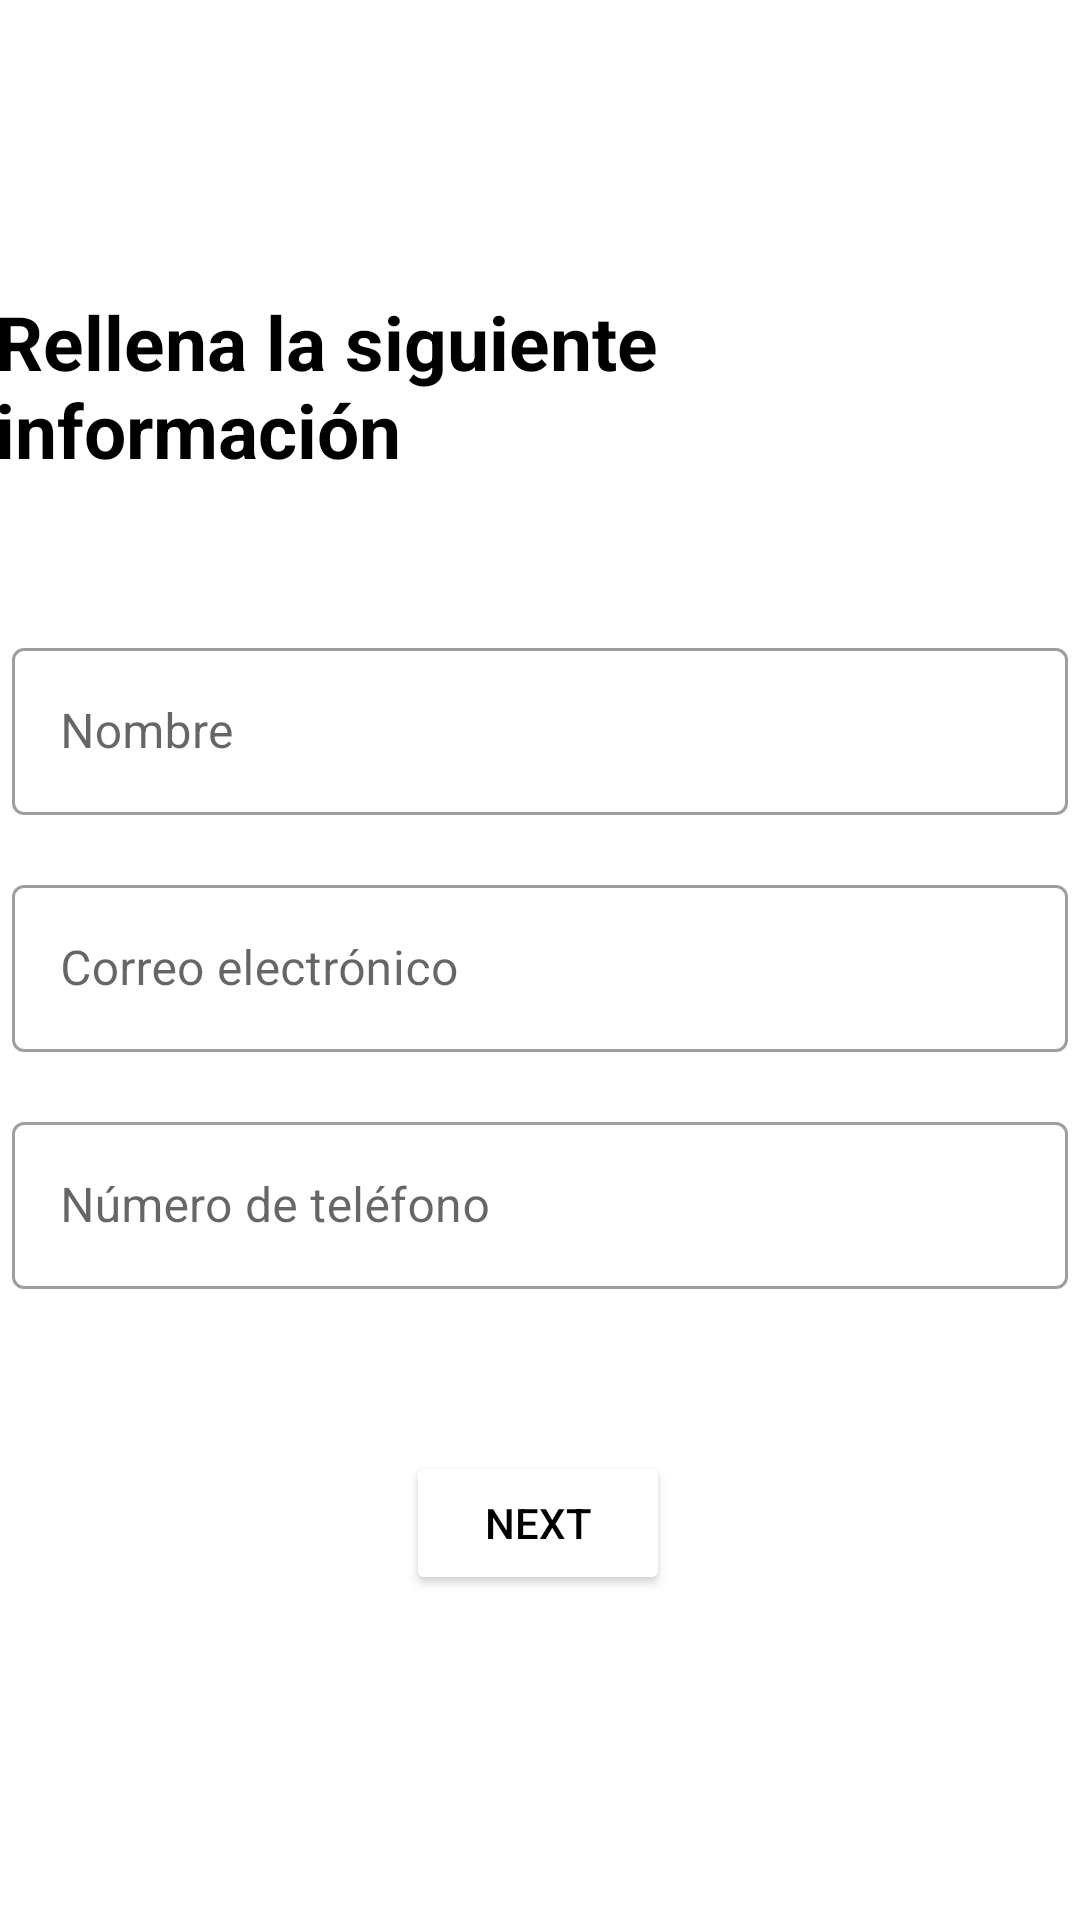

The Android layout XML behind this screen, and the referenced resources:
<!-- AndroidManifest.xml: application theme Theme.Laboratorio04Portillo -->
<!-- res/layout/activity_main.xml -->
<?xml version="1.0" encoding="utf-8"?>
<androidx.constraintlayout.widget.ConstraintLayout xmlns:android="http://schemas.android.com/apk/res/android"
    xmlns:app="http://schemas.android.com/apk/res-auto"
    xmlns:tools="http://schemas.android.com/tools"
    android:layout_width="match_parent"
    android:layout_height="match_parent"
    tools:context=".ui.MainActivity">

    <com.google.android.material.textfield.TextInputLayout
        android:id="@+id/name_input_layout"
        style="@style/Widget.MaterialComponents.TextInputLayout.OutlinedBox"
        android:layout_width="@dimen/widht_outline"
        android:layout_height="@dimen/height_outline"
        android:hint="@string/outline_name_hint"
        app:layout_constraintBottom_toBottomOf="parent"
        app:layout_constraintEnd_toEndOf="parent"
        app:layout_constraintHorizontal_bias="0.508"
        app:layout_constraintStart_toStartOf="parent"
        app:layout_constraintTop_toTopOf="parent"
        app:layout_constraintVertical_bias="0.365">

        <com.google.android.material.textfield.TextInputEditText
            android:id="@+id/name_value"
            android:layout_width="match_parent"
            android:layout_height="wrap_content" />


    </com.google.android.material.textfield.TextInputLayout>

    <com.google.android.material.textfield.TextInputLayout
        android:id="@+id/email_input_layout"
        style="@style/Widget.MaterialComponents.TextInputLayout.OutlinedBox"
        android:layout_width="@dimen/widht_outline"
        android:layout_height="@dimen/height_outline"
        android:hint="@string/outline_email_hint"
        android:layout_marginTop="@dimen/margin_gap"
        app:layout_constraintEnd_toEndOf="parent"
        app:layout_constraintStart_toStartOf="parent"
        app:layout_constraintTop_toBottomOf="@+id/name_input_layout">

        <com.google.android.material.textfield.TextInputEditText
            android:id="@+id/email_value"
            android:layout_width="match_parent"
            android:layout_height="wrap_content" />

    </com.google.android.material.textfield.TextInputLayout>

    <com.google.android.material.textfield.TextInputLayout
        android:id="@+id/number_input_layout"
        style="@style/Widget.MaterialComponents.TextInputLayout.OutlinedBox"
        android:layout_width="@dimen/widht_outline"
        android:layout_height="@dimen/height_outline"
        android:hint="@string/outline_phone_hint"
        android:layout_marginTop="@dimen/margin_gap"
        app:layout_constraintEnd_toEndOf="parent"
        app:layout_constraintStart_toStartOf="parent"
        app:layout_constraintTop_toBottomOf="@+id/email_input_layout">

        <com.google.android.material.textfield.TextInputEditText
            android:id="@+id/number_value"
            android:inputType="number"
            android:layout_width="match_parent"
            android:layout_height="wrap_content" />

    </com.google.android.material.textfield.TextInputLayout>

    <Button
        android:id="@+id/action_share"
        android:layout_width="wrap_content"
        android:layout_height="wrap_content"
        android:backgroundTint="@color/button_color"
        android:text="Next"
        android:textColor="@color/black"
        app:layout_constraintBottom_toBottomOf="parent"
        app:layout_constraintEnd_toEndOf="parent"
        app:layout_constraintHorizontal_bias="0.498"
        app:layout_constraintStart_toStartOf="parent"
        app:layout_constraintTop_toBottomOf="@+id/number_input_layout"
        app:layout_constraintVertical_bias="0.325" />

    <TextView
        android:id="@+id/textView"
        android:layout_width="wrap_content"
        android:layout_height="wrap_content"
        android:layout_marginStart="32dp"
        android:layout_marginEnd="32dp"
        android:text="Rellena la siguiente información"
        android:textColor="@color/black"
        android:textSize="25sp"
        android:textStyle="bold"
        app:layout_constraintBottom_toTopOf="@+id/name_input_layout"
        app:layout_constraintEnd_toEndOf="parent"
        app:layout_constraintHorizontal_bias="0.533"
        app:layout_constraintStart_toStartOf="parent"
        app:layout_constraintTop_toTopOf="parent"
        app:layout_constraintVertical_bias="0.658" />

</androidx.constraintlayout.widget.ConstraintLayout>
<!-- resources referenced by this layout -->
<resources>
  <dimen name="height_outline">63dp</dimen>
  <dimen name="margin_gap">16dp</dimen>
  <dimen name="widht_outline">352dp</dimen>
  <string name="outline_email_hint">Correo electrónico</string>
  <string name="outline_name_hint">Nombre</string>
  <string name="outline_phone_hint">Número de teléfono</string>
  <style name="Theme.Laboratorio04Portillo" parent="Theme.MaterialComponents.DayNight.DarkActionBar">
          
          <item name="colorPrimary">@color/purple_500</item>
          <item name="colorPrimaryVariant">@color/purple_700</item>
          <item name="colorOnPrimary">@color/white</item>
          
          <item name="colorSecondary">@color/teal_200</item>
          <item name="colorSecondaryVariant">@color/teal_700</item>
          <item name="colorOnSecondary">@color/black</item>
          
          <item name="android:statusBarColor">?attr/colorPrimaryVariant</item>
          
      </style>
  <!-- not gathered from this repository: default colours our renderer supplied (Android Studio template values) -->
  <color name="purple_500">#FF6200EE</color>
  <color name="purple_700">#FF3700B3</color>
  <color name="teal_200">#FF03DAC5</color>
  <color name="teal_700">#FF018786</color>
  <color name="black">#FF000000</color>
  <color name="white">#FFFFFFFF</color>
</resources>
